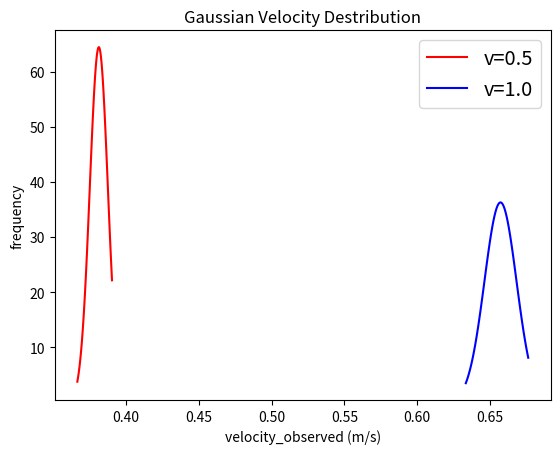

The matplotlib source for this figure:
# -*- coding: utf-8 -*-
"""Project3 Part2 Instructions.ipynb

Automatically generated by Colaboratory.

Original file is located at
    https://colab.research.google.com/drive/1shRd3LBJZ0YDQccvv1Yf0wSQVOWkB-9J

# Project 3: Differential Drive (Part 2)

Due Date: Monday, February 17, 2020 @ 11:59 P.M.

Student #1 Name: Fei Ding

Student #2 Name: Zhen Jiang

In this project, you will perform wheel calibration to make the Duckiebot move in a desired trajectory. Then, you will perform experiments using the motion model.

# Wheel Calibration
The motors used on the Duckiebots are called “Voltage-controlled motors”.  
This means that the velocity of each motor is directly proportional to the voltage it is subject to. (See Appendix for more information on PWM) Even though we use the same model of motor for left and right wheel, they are not exactly the same. In particular, every motor responds to a given voltage signal in a slightly different way.  
Similarly, the wheels that we are using look “identical”, but they might be slightly different.
If you drive the Duckiebot around in a straight line or a circle, you might notice that it doesn’t really go in a straight line when you command it to. This is due to those small differences between the motors and the wheels explained above.
Different motors can cause the left wheel and right wheel to travel at different speed even though the motors received the same command signal. Similarly, different wheels travel different distances even though the motors made the same rotation.
We can counter this behavior by calibrating the wheels. A calibrated Duckiebot sends two different signals to left and right motor such that the robot moves in a straight line when you command it to.

In this part, you will perform wheel calibration based on observation. This is to make the robot run in a (relatively) straight line so that you can use it for the experiments in the next part.

## 1. Setup
First, you will have to download a new ros node from github.  
After you ssh into the Duckiebot (do not enter the docker image), run command
```
cd project3
git fetch
git checkout origin/master -- project3/src/project/packages/project3/src/move_in_line.py
```
This will clone the file that contains the source code for part 2. 

## 2. Calibration
Now you will perform calibration to make the wheels spin at the same rate.
The formula we use to calibrate is  

$v_{right} = (g+r)\cdot(v+\frac{1}{2}\omega l)$   
$v_{left} = (g-r)\cdot(v-\frac{1}{2}\omega l)$  

$v$ is the desired linear velocity. $\omega$ is the angular velocity and $l$ is the baseline. (length between the wheels) However, note that since we are only going to deal with straight line movement, $\omega$ is zero.  
You can perform calibration by adjusting the gain($g$) and trim($r$).  
Increasing and decreasing the trim (default value 0) will make one wheel move faster than the other wheel. Think about the behavior of the robot depending on different trim values.  
Changing the gain (default value 1) will make the robot move proportionally to $g$. In this test you will only change the trim.  

In the chrome shell, run 
```
docker run -it --name project3 \
-v /home/<user>/project3/project3/src/project/packages:/code/catkin_ws/src/project/packages \
--rm --net=host alexma3312/cs3630-project:v5 /bin/bash
```
to run the docker container.  
Then, run 
```
rosrun project3 move_in_line.py -hostname {HOSTNAME} -duration {RUNTIME} -vel {DESIRED VELOCITY} -trim {TRIM}
```
The ```{HOSTNAME}``` is like duckieXXX, XXX is the group number. 
In ```{DESIRED_VELOCITY} {TRIM}``` put your desired linear velocity and trim value.  
The robot will stop moving after the set `{RUNTIME}`.

__Calibrating the Duckiebot__  
Set the Duckiebot on a surface and run move_in_line.py (command above)  
Start with a velocity of your choice and trim value 0.  
Observe the movement of the robot. Does it move in a straight line?  
If it veers to the left or right, adjust the trim value accordingly. (ex. 0.1, -0.1...)  
Experiment until the robot moves in a relatively straight line. Ideally, the robot should drift less than 10 centimeters in a 2 meter run. Marking the straight-line trajectory with a tape (or just the start/finish line) might help you observe this more precisely. Here is a [video](https://youtu.be/syeoqHWyAI0) for your reference. 

>__*__ Conduct all the experiments (including the next part) in the same surface. The Duckiebot behaves differently in different surfaces. If you run it on a different surface, you will get different results. We recommend a smooth frictionless surface rather than carpets.

__Video of Calibrated Duckiebot__  
Take a video of your robot moving in a straight line. The video should be less then __10 seconds__ and the robot should move at least __1 meter__.  
Save the video as LASTNAME1_LASTNAME2_calibration.mp4
(other file formats are okay)

# Probabilistic Modeling
The trim value you set in the calibration step ensures that the robot moves in a straight line. You will use this trim value for all the upcoming steps below.  
The motion model for the Duckiebot is given as  
$P(v_{observed}|v_l=1.0, v_r=1.0)$ for the desired velocity 1.0.  
In this part, you will calculate the (observed) velocity by measuring the distance the robot moved in a fixed time. Given the desired velocity $v=1.0$, you will measure the actual velocity of the robot. You will sample the velocity at least ten times and fit a Gaussian curve to the samples. You will do the same for $v=0.5$. 

You will need:
- A smooth surface (same surface you used for calibration) of at least 2 meters
- Measuring tool (ruler, measuring tape etc.)

## 1. Sampling
__Step 1__ Mark a starting point with a tape etc...  
__Step 2__ Place the center of the robot above the tape.  
__Step 3__ Run the robot for a fixed duration `{RUNTIME}`. Set the `{DESIRED VELOCITY}` to 1.0.  
TIP: we have observed that for velocity 1.0 and runtime 2.1 seconds, the robot moves a distance of about 1.5m.  
__Step 4__ After the robot stops, measure the distance traveled using a measuring tool and note it down.  
__Step 5__ Calculate the observed velocity in meters per second.  
Repeat step 2 to 5 at least __ten times__.  
Then, repeat step 2 to 5 at least ten times with __velocity 0.5__.

## 2. Plotting 
In this step, you will fit two Gaussian curves for each velocities 1.0 and 0.5.  
The final plot should look something like this:  
![gaussian](https://i.imgur.com/eOFyxvl.png)  
The gaussian curves may appear differently in your experiment!  
Include a title for a graph. Label the x and y axis.  
Please also include a legend to denote the different velocities.

Some useful libraries are provided below. You are free to use any other libraries runnable on colab.   
How does the two curves look like? Why are the curves different/similar? You will answer these questions in the reflection.
"""

# Commented out IPython magic to ensure Python compatibility.
# %matplotlib inline
import matplotlib.pyplot as plt
import numpy as np
import scipy.stats

#######TODO: Plotting Code Here#######
t = 2.1
d1 = [
      0.77,
      0.80,
      0.82,
      0.81,
      0.81,
      0.80,
      0.80,
      0.79,
      0.80,
      0.81
]
v1 = np.array(d1) / t
d2 = [1.40,
      1.38,
      1.40,
      1.40,
      1.42,
      1.37,
      1.34,
      1.39,
      1.40,
      1.38,
      1.38,
      1.36,
      1.37,
      1.33,
      1.38
  ]
v2 = np.array(d2) / t
m1 = np.mean(v1)
m2 = np.mean(v2)
std_dev1 = np.std(v1)
std_dev2 = np.std(v2)

x1 = np.linspace(np.min(v1), np.max(v1), 100)
x2 = np.linspace(np.min(v2), np.max(v2), 100)

y1 = scipy.stats.norm.pdf(x1,m1,std_dev1)
y2 = scipy.stats.norm.pdf(x2,m2,std_dev2)

plt.plot(x1,y1,color='red',label='v=0.5')
plt.plot(x2,y2,color='blue',label='v=1.0')

legend = plt.legend(loc='upper right', fontsize='x-large')

plt.title('Gaussian Velocity Destribution')
plt.xlabel('velocity_observed (m/s)')
plt.ylabel('frequency')

plt.show()

"""## 3. Reflection [50 points]

Answer the questions in the proj3_part2_report_template.pptx . 
You can find the pptx file in the files tab on Canvas.  
Save the file as a PDF and rename it to LASTNAME1_LASTNAME2_reflection2.pdf

## Rubric

- 20 pts: Wheel Calibration
- 30 pts: Probabilistic Modeling
- 50 pts: Reflection Writeup

## Submission Details
### Deliverables

A zip file named {LASTNAME1_LASTNAME2_GROUPNUMBER}.zip with the following files:
- project3-2.py - convert your colab ipynb file to py format. (File -> Download as `.py`)
- LASTNAME1_LASTNAME2_calibration.mp4 - Video of the calibrated Duckiebot running in a straight line.
- LASTNAME1_LASTNAME2_reflection2.pdf: The reflection slides converted to PDF form.  
__Include the files from part 1. Please take caution with the naming.__ 
- project3-1.py
- LASTNAME1_LASTNAME2_circle.mp4 
- LASTNAME1_LASTNAME2_reflection1.pdf
Submit the zip file to Canvas.  
__Only one person per group should upload the submission.__

# Appendix: Pulse Width Modulation (PWM) 
The speed of the motor varies with the voltage levels. A maximum of 5V results in highest speed the motor can rotate. However, digital circuits(e.g Raspberry Pi) cannot create voltage levels. So, the Duckiebot's motor speed is controlled with PWM(Pulse Width Modulation).  
![pwm](https://i.imgur.com/Iw68IQK.gif)  
A Pulse Width Modulation (PWM) Signal is a method for generating an analog signal using a digital source. A PWM signal consists of two main components that define its behavior: a duty cycle and a frequency. The duty cycle describes the amount of time the signal is in a high (on) state as a percentage of the total time of it takes to complete one cycle. The frequency determines and therefore how fast it switches between high and low states. By cycling a digital signal off and on at a fast enough rate, and with a certain duty cycle, the output will appear to behave like a constant voltage analog signal when providing power to devices.  

To create a 3V signal given a digital source that can be either high (on) at 5V, or low (off) at 0V, you can use PWM with a duty cycle of 60% which outputs 5V 60% of the time. If the digital signal is cycled fast enough, then the voltage seen at the output appears to be the average voltage. If the digital low is 0V (which is usually the case) then the average voltage can be calculated by taking the digital high voltage multiplied by the duty cycle, or 5V x 0.6 = 3V. Selecting a duty cycle of 80% would yield 4V, 20% would yield 1V, and so on.
"""